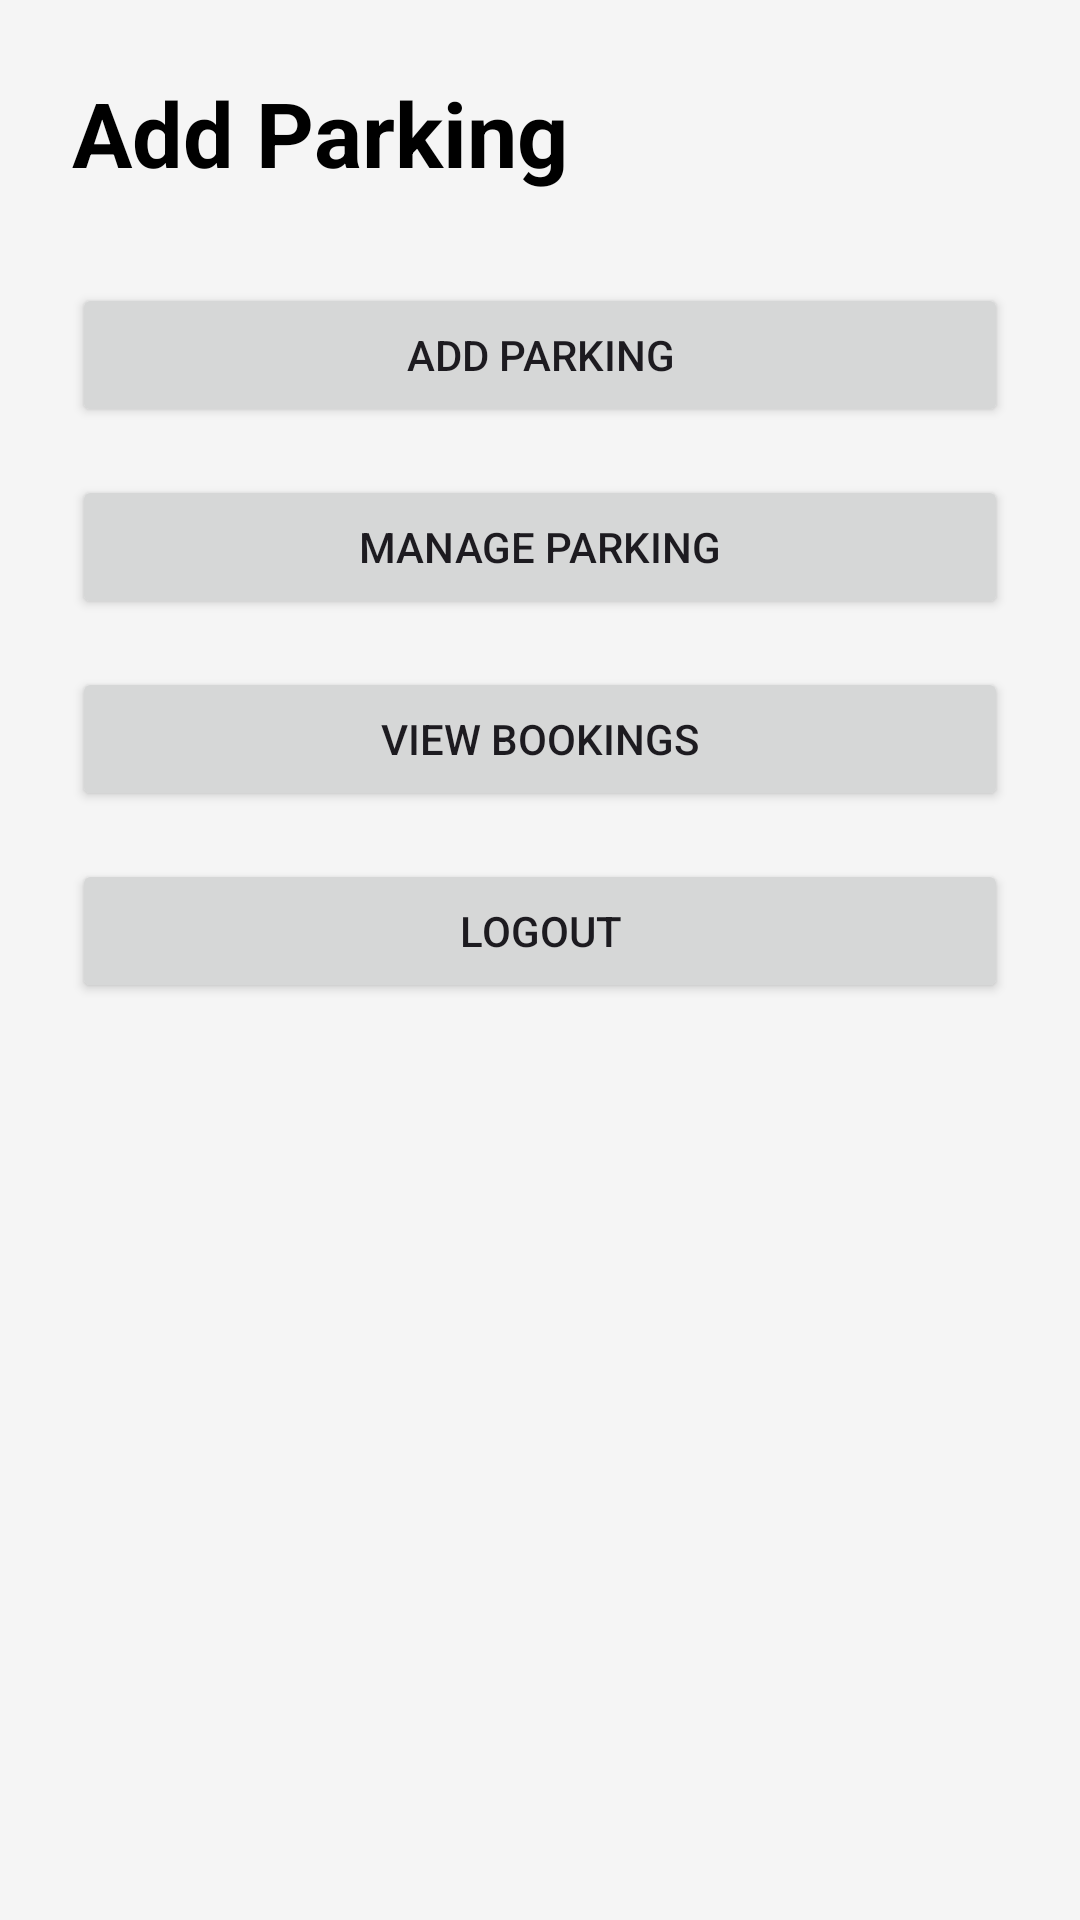

This screen was rendered from an Android layout file. Write that file and the resources it references.
<!-- AndroidManifest.xml: application theme Theme.SmartParkingFinder -->
<!-- res/layout/activity_admin_dashboard.xml -->
<?xml version="1.0" encoding="utf-8"?>
<ScrollView
    xmlns:android="http://schemas.android.com/apk/res/android"

    android:layout_width="match_parent"
    android:layout_height="match_parent"

    android:background="#F5F5F5">

    <LinearLayout

        android:layout_width="match_parent"
        android:layout_height="wrap_content"

        android:orientation="vertical"

        android:padding="24dp">

        

        <TextView

            android:layout_width="wrap_content"
            android:layout_height="wrap_content"

            android:text="@string/add_parking"

            android:textSize="30sp"

            android:textStyle="bold"

            android:textColor="#000"

            android:layout_marginBottom="30dp"/>

        

        <Button
            android:id="@+id/btnAddParking"

            android:layout_width="match_parent"
            android:layout_height="wrap_content"

            android:text="ADD PARKING"/>

        

        <Button
            android:id="@+id/btnManageParking"

            android:layout_width="match_parent"
            android:layout_height="wrap_content"

            android:text="@string/manage_parking"

            android:layout_marginTop="16dp"/>

        

        <Button
            android:id="@+id/btnViewBookings"

            android:layout_width="match_parent"
            android:layout_height="wrap_content"

            android:text="@string/view_bookings"

            android:layout_marginTop="16dp"/>

        

        <Button
            android:id="@+id/btnLogout"

            android:layout_width="match_parent"
            android:layout_height="wrap_content"

            android:text="@string/logout"

            android:layout_marginTop="16dp"/>

    </LinearLayout>

</ScrollView>
<!-- resources referenced by this layout -->
<resources>
  <string name="add_parking">Add Parking</string>
  <string name="logout">Logout</string>
  <string name="manage_parking">Manage Parking</string>
  <string name="view_bookings">View Bookings</string>
  <style name="Theme.SmartParkingFinder" parent="Theme.Material3.DayNight">
  
          <item name="colorPrimary">
              #2196F3
          </item>
  
          <item name="colorPrimaryDark">
              #1976D2
          </item>
  
          <item name="colorAccent">
              #03A9F4
          </item>
  
      </style>
</resources>
